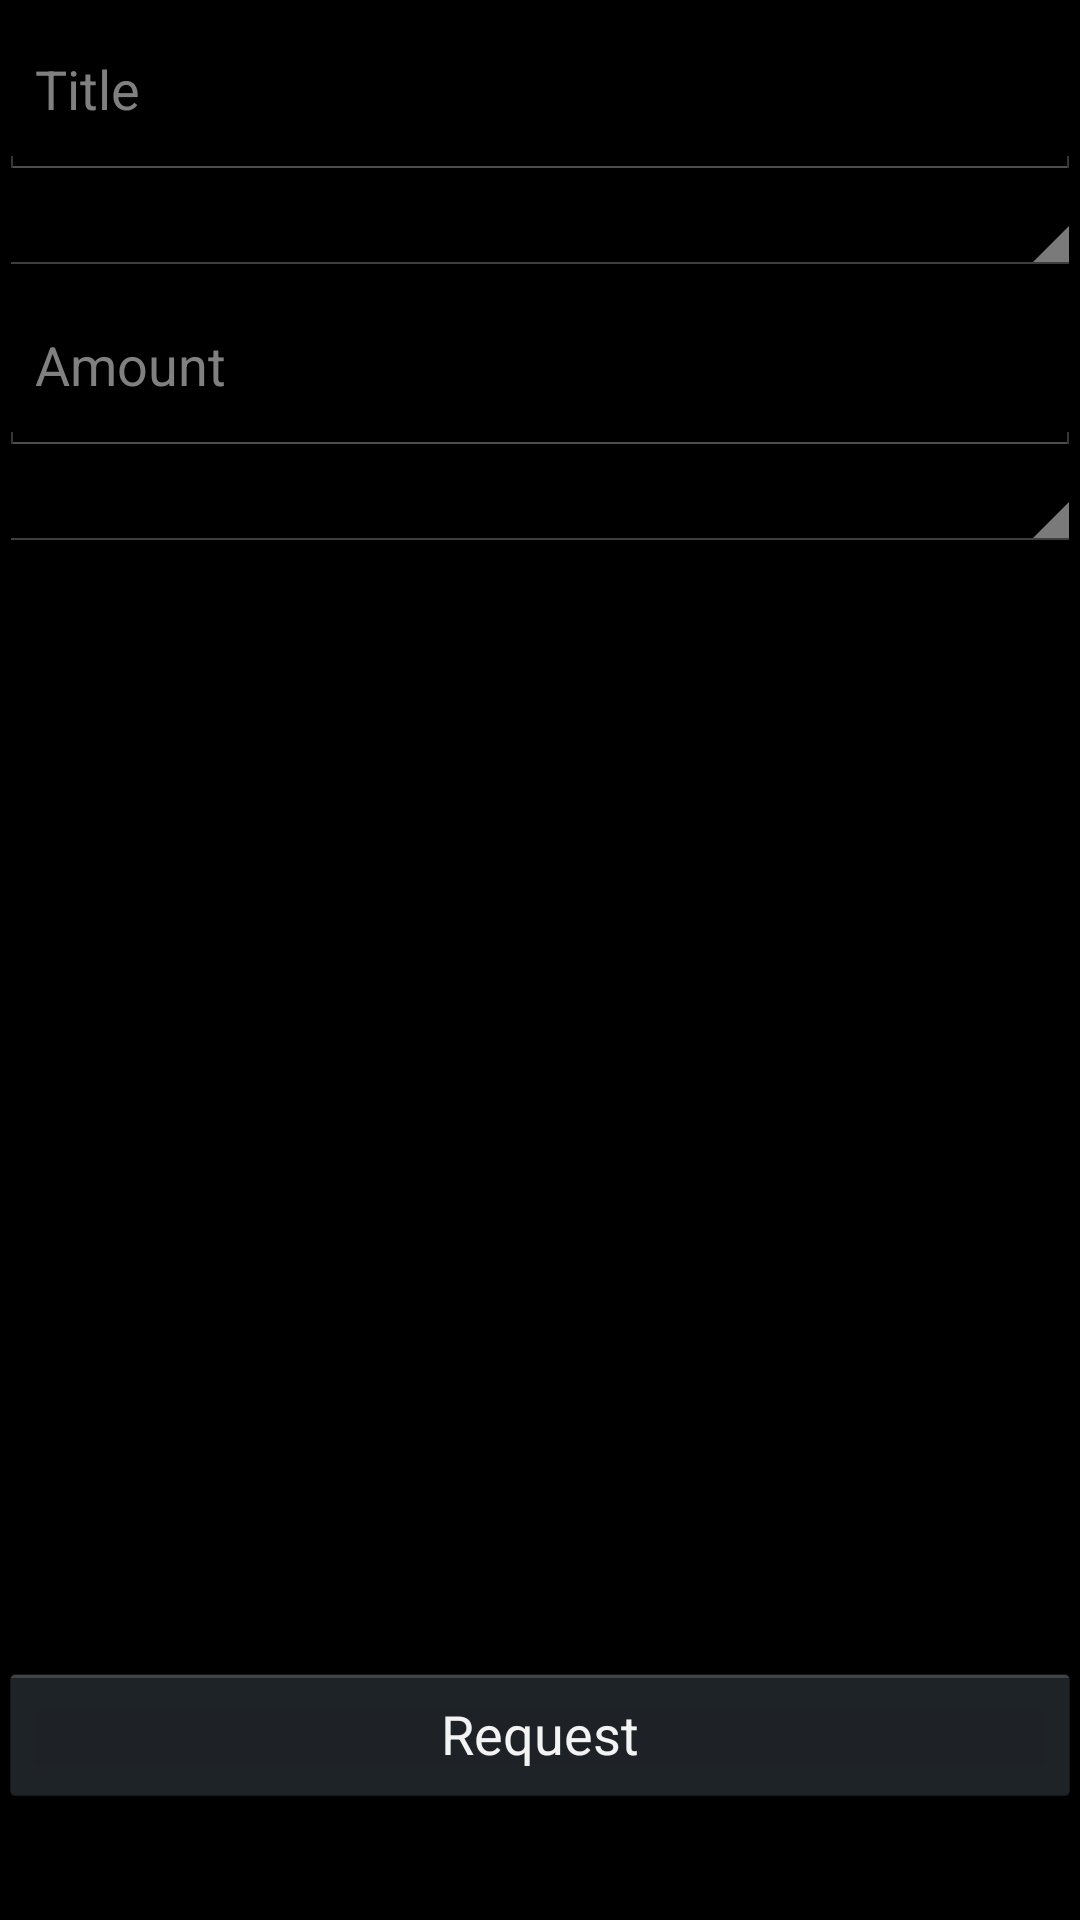

Layout XML and referenced resources for this Android screen:
<!-- AndroidManifest.xml: application theme AppTheme -->
<!-- res/layout/activity_act__iou_page.xml -->
<RelativeLayout xmlns:android="http://schemas.android.com/apk/res/android"
    xmlns:tools="http://schemas.android.com/tools" android:layout_width="match_parent"
    android:layout_height="match_parent" android:paddingLeft="@dimen/activity_horizontal_margin"
    android:paddingRight="@dimen/activity_horizontal_margin"
    android:paddingTop="@dimen/activity_vertical_margin"
    android:paddingBottom="@dimen/activity_vertical_margin"
    tools:context="com.lawrencium.basil.Act_IouPage">

    <EditText
        android:layout_width="fill_parent"
        android:layout_height="60dp"
        android:id="@+id/editText2"
        android:layout_alignParentTop="true"
        android:hint="Title"
        android:singleLine="true"
        android:capitalize="words" />

    <Spinner
        android:id="@+id/spinner1"
        android:layout_width="match_parent"
        android:layout_height="wrap_content"
        android:spinnerMode="dropdown"
        android:layout_below="@+id/editText2"
        android:layout_alignParentLeft="true"
        android:longClickable="false"/>

    <EditText
        android:layout_width="wrap_content"
        android:layout_height="60dp"
        android:inputType="numberDecimal"
        android:ems="10"
        android:id="@+id/editText"
        android:layout_below="@+id/spinner1"
        android:layout_alignParentLeft="true"
        android:layout_alignParentRight="true"
        android:hint="Amount"
        android:singleLine="true"/>

    <Spinner
        android:id="@+id/spinner2"
        android:layout_width="match_parent"
        android:layout_height="wrap_content"
        android:spinnerMode="dropdown"
        android:layout_below="@+id/editText"
        android:layout_alignRight="@+id/linearLayout" />

    <LinearLayout
        android:orientation="horizontal"
        android:layout_width="fill_parent"
        android:layout_height="fill_parent"
        android:weightSum="1"
        android:id="@+id/linearLayout"
        android:layout_alignTop="@+id/spinner1"
        android:layout_alignParentLeft="true">

        <Button
            android:layout_width="match_parent"
            android:layout_height="wrap_content"
            android:text="Request"
            android:id="@+id/button"
            android:layout_gravity="bottom"
            android:onClick="requestClick"/>
        

        <Button
            android:layout_width="match_parent"
            android:layout_height="wrap_content"
            android:text="Pay"
            android:id="@+id/button2"
            android:layout_gravity="bottom"
            android:onClick="payClick"/>
        
    </LinearLayout>

</RelativeLayout>
<!-- resources referenced by this layout -->
<resources>
  <style name="AppTheme" parent="android:Theme.Holo">
          
          
      </style>
</resources>
